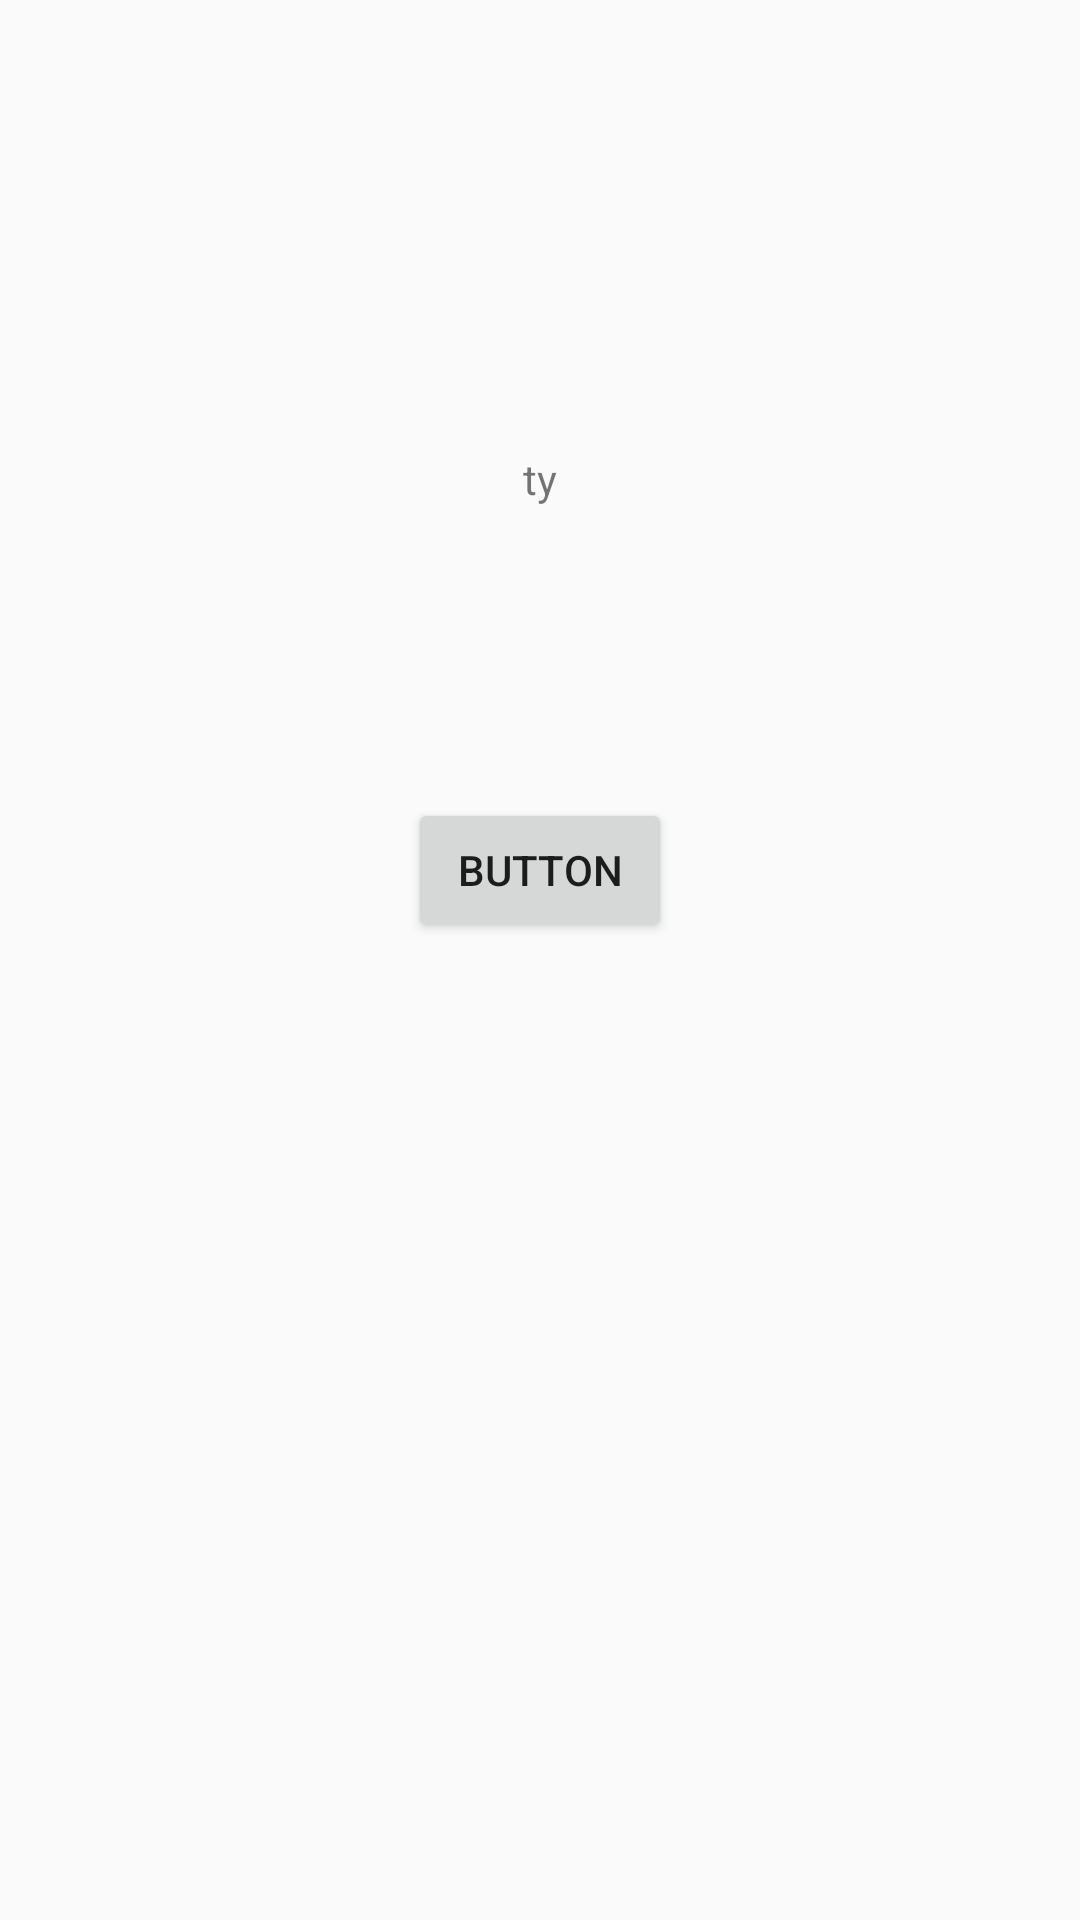

Here is an Android app screen rendered from its layout file. Give the layout XML and the strings, colors and styles it references.
<!-- AndroidManifest.xml: application theme AppTheme -->
<!-- res/layout/activity_dashboard.xml -->
<?xml version="1.0" encoding="utf-8"?>
<android.support.constraint.ConstraintLayout
    xmlns:android="http://schemas.android.com/apk/res/android"
    xmlns:app="http://schemas.android.com/apk/res-auto"
    xmlns:tools="http://schemas.android.com/tools"
    android:layout_width="match_parent"
    android:layout_height="match_parent">

    <TextView
        android:id="@+id/textTag"
        android:layout_width="wrap_content"
        android:layout_height="wrap_content"
        android:layout_marginStart="163dp"
        android:layout_marginTop="118dp"
        android:layout_marginEnd="163dp"
        android:layout_marginBottom="33dp"
        android:text="ty"
        app:layout_constraintBottom_toTopOf="@+id/find_tag_button"
        app:layout_constraintEnd_toEndOf="parent"
        app:layout_constraintStart_toStartOf="parent"
        app:layout_constraintTop_toTopOf="parent" />

    <Button
        android:id="@+id/find_tag_button"
        android:layout_width="wrap_content"
        android:layout_height="wrap_content"
        android:layout_marginStart="148dp"
        android:layout_marginTop="32dp"
        android:layout_marginEnd="148dp"
        android:layout_marginBottom="294dp"
        android:text="Button"
        app:layout_constraintBottom_toBottomOf="parent"
        app:layout_constraintEnd_toEndOf="parent"
        app:layout_constraintStart_toStartOf="parent"
        app:layout_constraintTop_toBottomOf="@+id/textTag" />
</android.support.constraint.ConstraintLayout>
<!-- resources referenced by this layout -->
<resources>
  <style name="AppTheme" parent="Theme.AppCompat.Light.NoActionBar">
          
          <item name="colorPrimary">@color/colorPrimary</item>
          <item name="colorPrimaryDark">@color/colorPrimaryDark</item>
          <item name="colorAccent">@color/colorAccent</item>
      </style>
  <color name="colorPrimary">#FFfe6779</color>
  <color name="colorPrimaryDark">#FFed5668</color>
  <color name="colorAccent">#ffa285</color>
</resources>
